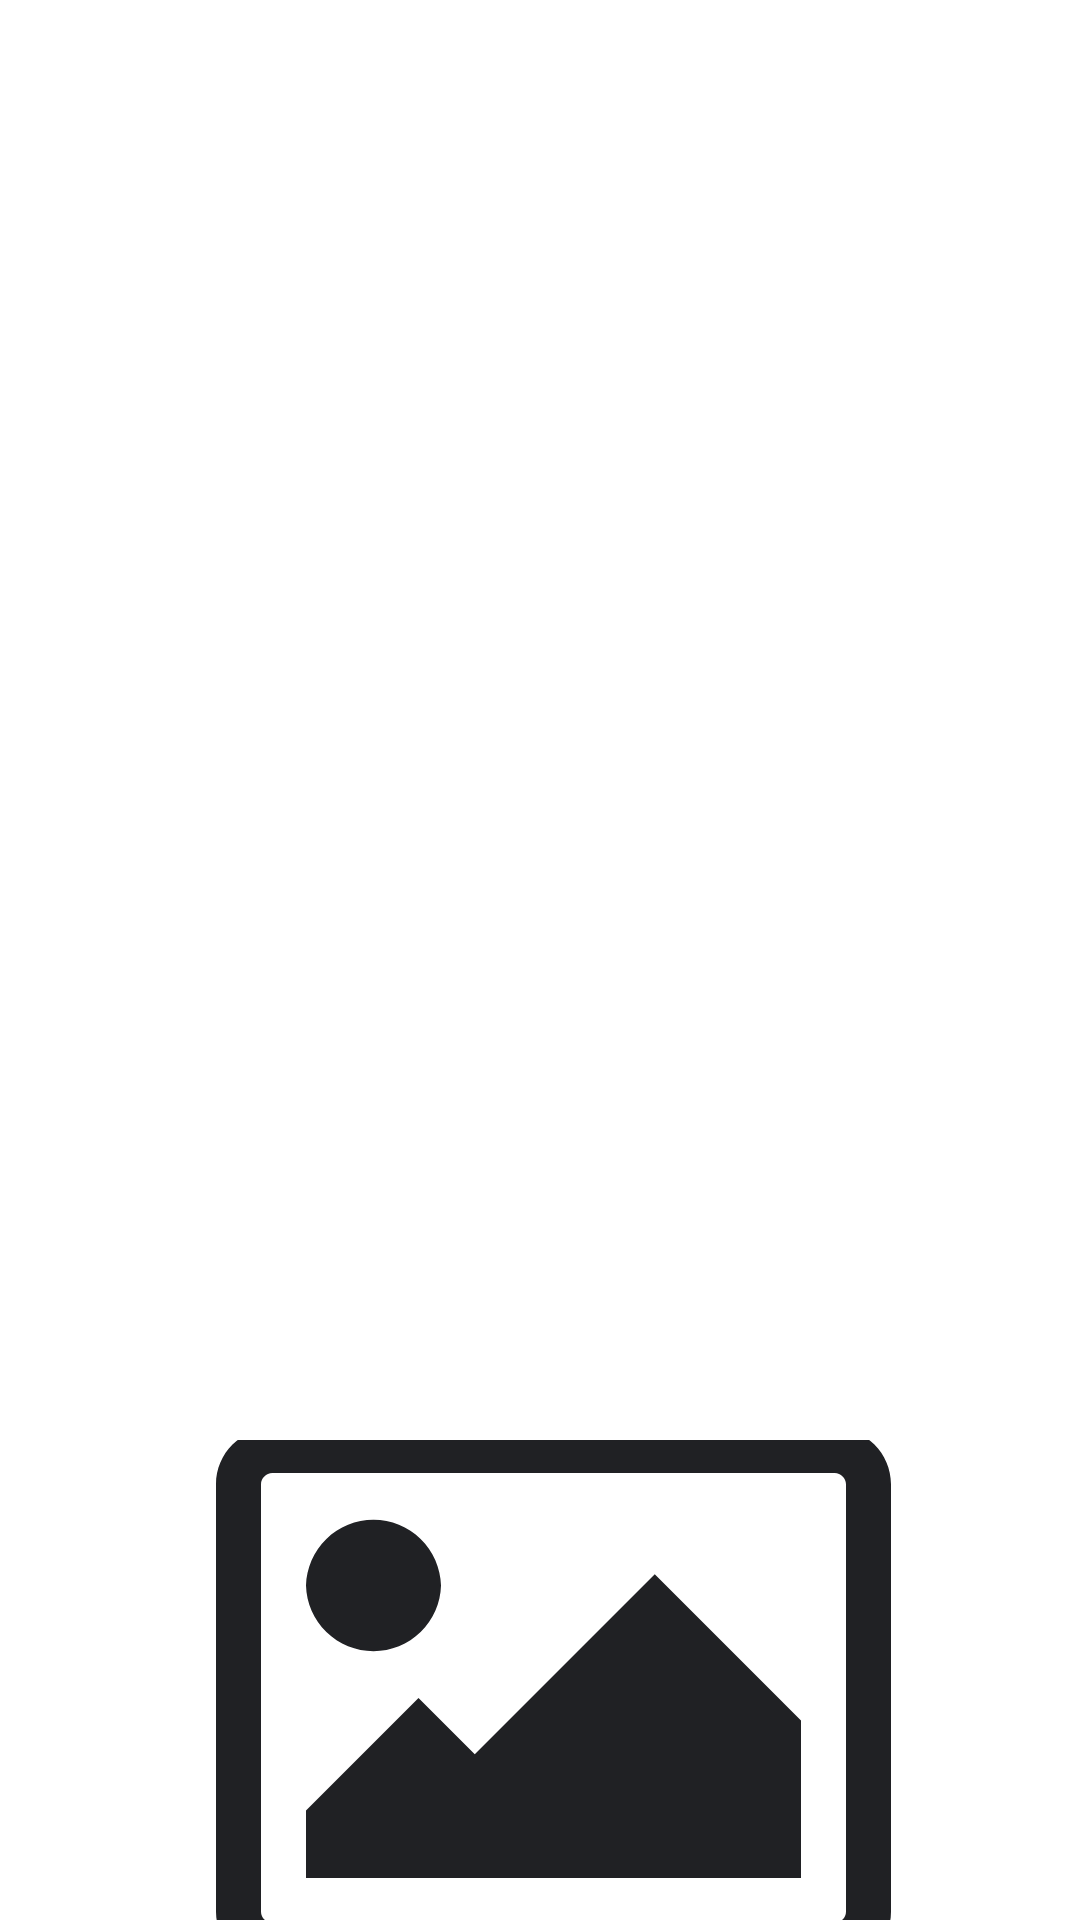

Write the Android layout XML for this screen, with the resource values it uses.
<!-- AndroidManifest.xml: application theme Theme.NSFWValidator -->
<!-- res/layout/custom_select_image_item.xml -->
<?xml version="1.0" encoding="utf-8"?>
<androidx.constraintlayout.widget.ConstraintLayout xmlns:android="http://schemas.android.com/apk/res/android"
    xmlns:app="http://schemas.android.com/apk/res-auto"
    xmlns:tools="http://schemas.android.com/tools"
    android:layout_width="match_parent"
    android:layout_height="160dp"
    android:background="@drawable/select_opacity"
    android:orientation="vertical">

    <ImageView
        android:id="@+id/scsii_photos"
        android:layout_width="match_parent"
        android:layout_height="160dp"
        android:adjustViewBounds="true"
        android:scaleType="centerCrop"
        app:layout_constraintBottom_toBottomOf="parent"
        app:layout_constraintEnd_toEndOf="parent"
        app:layout_constraintHorizontal_bias="0.0"
        app:layout_constraintStart_toStartOf="parent"
        app:layout_constraintTop_toTopOf="parent"
        app:layout_constraintVertical_bias="1.0"
        app:srcCompat="@drawable/img_image" />

    <LinearLayout
        android:id="@+id/scsii_select_hover"
        android:layout_width="0dp"
        android:layout_height="0dp"
        android:background="@drawable/select_opacity"
        android:gravity="center"
        android:orientation="vertical"
        android:visibility="gone"
        app:layout_constraintBottom_toBottomOf="parent"
        app:layout_constraintEnd_toEndOf="parent"
        app:layout_constraintStart_toStartOf="parent"
        app:layout_constraintTop_toTopOf="parent">

        <androidx.constraintlayout.widget.ConstraintLayout
            android:layout_width="match_parent"
            android:layout_height="match_parent">

            <ImageView
                android:id="@+id/scsii_image_check"
                android:layout_width="40dp"
                android:layout_height="40dp"
                android:layout_marginEnd="5dp"
                android:layout_marginBottom="5dp"
                android:adjustViewBounds="true"
                android:padding="5dp"
                android:scaleType="centerCrop"
                app:layout_constraintBottom_toBottomOf="parent"
                app:layout_constraintEnd_toEndOf="parent"
                app:srcCompat="@drawable/img_check_box" />
        </androidx.constraintlayout.widget.ConstraintLayout>

    </LinearLayout>

    <ProgressBar
        android:id="@+id/scsii_progress"
        style="?android:attr/progressBarStyle"
        android:layout_width="wrap_content"
        android:layout_height="wrap_content"
        android:visibility="gone"
        app:layout_constraintBottom_toBottomOf="parent"
        app:layout_constraintEnd_toEndOf="parent"
        app:layout_constraintHorizontal_bias="0.498"
        app:layout_constraintStart_toStartOf="parent"
        app:layout_constraintTop_toTopOf="parent" />

    <LinearLayout
        android:id="@+id/scsii_count"
        android:layout_width="30dp"
        android:layout_height="30dp"
        android:layout_marginTop="5dp"
        android:layout_marginEnd="5dp"
        android:background="@drawable/background_linearlayout"
        android:elevation="1dp"
        android:orientation="horizontal"
        android:visibility="gone"
        app:layout_constraintEnd_toEndOf="parent"
        app:layout_constraintTop_toTopOf="parent">

        <TextView
            android:id="@+id/scsii_count_label"
            android:layout_width="match_parent"
            android:layout_height="match_parent"
            android:layout_weight="1"
            android:gravity="center"
            android:text="2" />
    </LinearLayout>

    <LinearLayout
        android:id="@+id/scsii_censored"
        android:layout_width="match_parent"
        android:layout_height="match_parent"
        android:gravity="center"
        android:orientation="horizontal"
        android:visibility="gone">

        <TextView
            android:id="@+id/scsii_censored_label"
            style="@style/TextSize.CensoredLabel"
            android:layout_width="wrap_content"
            android:layout_height="wrap_content"
            android:text="Censored"
            android:textSize="16sp" />
    </LinearLayout>

</androidx.constraintlayout.widget.ConstraintLayout>
<!-- resources referenced by this layout -->
<resources>
  <!-- drawable background_linearlayout (drawable) -->
  <?xml version="1.0" encoding="utf-8"?>
  <shape xmlns:android="http://schemas.android.com/apk/res/android"
      android:shape="rectangle">
      <solid android:color="@color/BackgroundColor"/>
      
      <corners android:radius="8dp"/>
  </shape>
  <!-- drawable img_image (drawable) -->
  <vector xmlns:android="http://schemas.android.com/apk/res/android"
      android:width="30dp"
      android:height="28dp"
      android:viewportWidth="30"
      android:viewportHeight="28">
    <path
        android:pathData="M12.25,11.375C12.237,11.864 12.034,12.328 11.684,12.67C11.334,13.011 10.864,13.202 10.375,13.202C9.886,13.202 9.416,13.011 9.066,12.67C8.716,12.328 8.513,11.864 8.5,11.375C8.513,10.886 8.716,10.422 9.066,10.08C9.416,9.739 9.886,9.548 10.375,9.548C10.864,9.548 11.334,9.739 11.684,10.08C12.034,10.422 12.237,10.886 12.25,11.375ZM22.25,15.125V19.5H8.5V17.625L11.625,14.5L13.188,16.063L18.188,11.063L22.25,15.125ZM23.188,8.25H7.563C7.396,8.25 7.25,8.396 7.25,8.563V20.438C7.25,20.604 7.396,20.75 7.563,20.75H23.188C23.354,20.75 23.5,20.604 23.5,20.438V8.563C23.5,8.396 23.354,8.25 23.188,8.25ZM24.75,8.563V20.438C24.75,21.297 24.047,22 23.188,22H7.563C7.148,21.999 6.752,21.834 6.459,21.541C6.166,21.248 6.001,20.851 6,20.438V8.563C6,7.703 6.703,7 7.563,7H23.188C24.047,7 24.75,7.703 24.75,8.563Z"
        android:fillColor="@color/ImageBackgroundColor"/>
  </vector>
  <style name="TextSize.CensoredLabel">
          <item name="android:layout_width">wrap_content</item>
          <item name="android:layout_height">wrap_content</item>
          <item name="android:textStyle">normal</item>
          <item name="android:textColor">@android:color/holo_red_dark</item>
      </style>
  <style name="Theme.NSFWValidator" parent="Base.Theme.NSFWValidator" />
  <color name="BackgroundColor">#EEEEEE</color>
  <color name="ImageBackgroundColor">#202124</color>
  <style name="Base.Theme.NSFWValidator" parent="Theme.Material3.DayNight.NoActionBar">
          <item name="colorPrimary">@color/colorPrimary</item>
          <item name="colorPrimaryDark">@color/colorPrimaryDark</item>
          <item name="colorAccent">@color/colorAccent</item>
          <item name="colorControlHighlight">@color/colorControlHighlight</item>
          <item name="colorControlNormal">@color/colorControlNormal</item>
          <item name="android:windowBackground">@color/backgroundColor</item>
          <item name="android:textColorPrimary">@color/textColor</item>
          <item name="android:statusBarColor">@color/backgroundColor</item>
          <item name="android:windowLightStatusBar">true</item>
      </style>
  <color name="colorPrimary">#008DCD</color>
  <color name="colorPrimaryDark">#0084C2</color>
  <color name="colorAccent">#008DCD</color>
  <color name="colorControlHighlight">#008DCD</color>
  <color name="colorControlNormal">#57BEEE</color>
  <color name="backgroundColor">#FFFFFF</color>
  <color name="textColor">#292929</color>
</resources>
